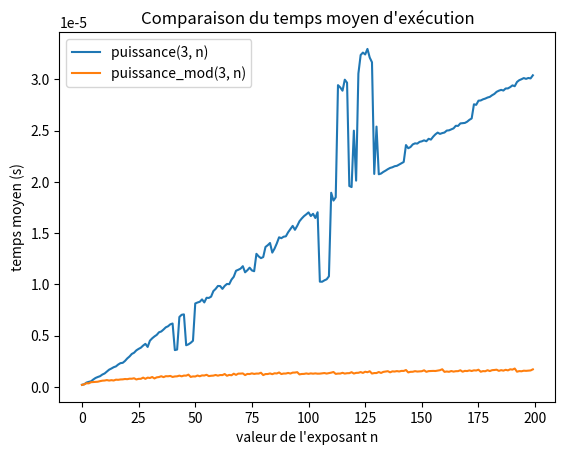

The matplotlib source for this figure: (Note: this script raises an exception after producing the figure.)
import time

import matplotlib.pyplot as plt

def puissance(a, n):
    if n == 0:
        return 1
    else:
        return a * puissance(a, n-1)
    
def puissance_mod(a, n):
    if n == 0:
        return 1
    if n % 2 == 0:
        return puissance_mod(a*a, n//2)
    else:
        return a * puissance_mod(a*a, (n-1)//2)


def mesure(n):
    t0 = time.time()
    h = puissance(3,n)
    return time.time() - t0

def mesure_mod(n):
    t0 = time.time()
    h = puissance_mod(3,n)
    return time.time() - t0


def moy_mesure(n, nb):
    s = []
    for k in range(nb):
        s.append(mesure(n))
    s.sort()
    ns = s[10:40]
    return sum(ns)/len(ns)

nmes = 100
sig = 10

def moy_mesure_mod(n, nb):
    s = []
    for k in range(nb):
        s.append(mesure_mod(n))
    s.sort()
    delta = int(nmes*sig/100)
    
    k1 = delta
    k2 = nmes - delta
    ns = s[k1:k2]
    return sum(ns)/len(ns)

x = list(range(200))
y = [moy_mesure(mx,nmes) for mx in x]
y_mod = [moy_mesure_mod(mx,nmes) for mx in x]
plt.plot(x,y, label = "puissance(3, n)")
plt.plot(x,y_mod,  label = "puissance_mod(3, n)")
plt.legend(loc="upper left")
plt.xlabel("valeur de l'exposant n")
plt.ylabel("temps moyen (s)")
plt.title("Comparaison du temps moyen d'exécution")
plt.show()
plt.save("test.png")
